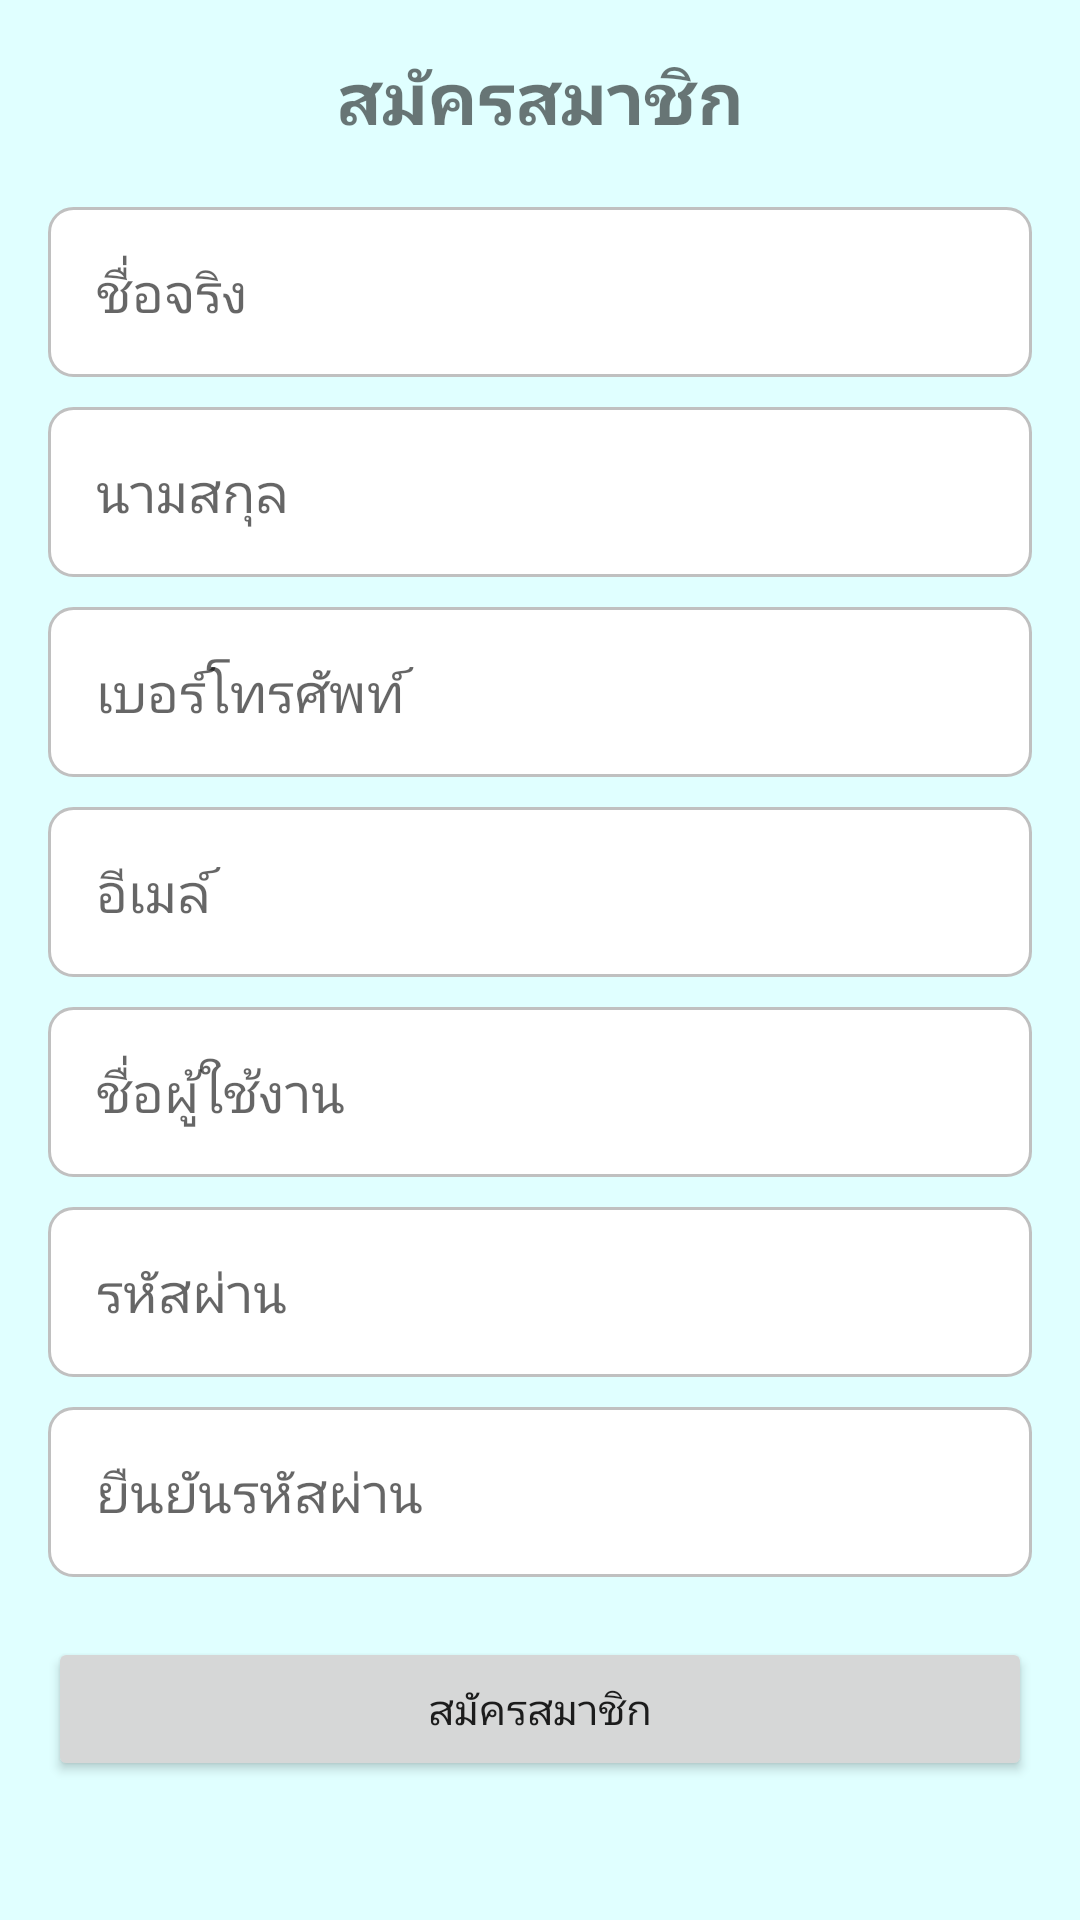

Produce the Android XML layout that renders to this screen, including the resource entries it uses.
<!-- AndroidManifest.xml: application theme Theme.ProjectNewsApp -->
<!-- res/layout/activity_register.xml -->
<?xml version="1.0" encoding="utf-8"?>
<LinearLayout xmlns:android="http://schemas.android.com/apk/res/android"
    android:layout_width="match_parent"
    android:layout_height="match_parent"
    android:orientation="vertical"
    android:padding="16dp"
    android:gravity="center"
    android:background="#E0FFFF">

    <TextView
        android:layout_width="wrap_content"
        android:layout_height="wrap_content"
        android:text="สมัครสมาชิก"
        android:textSize="24sp"
        android:textStyle="bold"
        android:layout_marginBottom="20dp" />

    <EditText
        android:id="@+id/first_name"
        android:layout_width="match_parent"
        android:layout_height="wrap_content"
        android:hint="ชื่อจริง"
        android:inputType="text"
        android:layout_marginBottom="10dp"
        android:background="@drawable/edit_text_background"
        android:padding="16dp"
        android:minHeight="48dp" />

    <EditText
        android:id="@+id/last_name"
        android:layout_width="match_parent"
        android:layout_height="wrap_content"
        android:hint="นามสกุล"
        android:inputType="text"
        android:layout_marginBottom="10dp"
        android:background="@drawable/edit_text_background"
        android:padding="16dp"
        android:minHeight="48dp" />

    <EditText
        android:id="@+id/phone_number"
        android:layout_width="match_parent"
        android:layout_height="wrap_content"
        android:hint="เบอร์โทรศัพท์"
        android:inputType="phone"
        android:layout_marginBottom="10dp"
        android:background="@drawable/edit_text_background"
        android:padding="16dp"
        android:minHeight="48dp" />

    <EditText
        android:id="@+id/email"
        android:layout_width="match_parent"
        android:layout_height="wrap_content"
        android:hint="อีเมล์"
        android:inputType="textEmailAddress"
        android:layout_marginBottom="10dp"
        android:background="@drawable/edit_text_background"
        android:padding="16dp"
        android:minHeight="48dp" />

    <EditText
        android:id="@+id/username"
        android:layout_width="match_parent"
        android:layout_height="wrap_content"
        android:hint="ชื่อผู้ใช้งาน"
        android:inputType="text"
        android:layout_marginBottom="10dp"
        android:background="@drawable/edit_text_background"
        android:padding="16dp"
        android:minHeight="48dp" />

    <EditText
        android:id="@+id/password"
        android:layout_width="match_parent"
        android:layout_height="wrap_content"
        android:hint="รหัสผ่าน"
        android:inputType="textPassword"
        android:layout_marginBottom="10dp"
        android:background="@drawable/edit_text_background"
        android:padding="16dp"
        android:minHeight="48dp" />

    <EditText
        android:id="@+id/confirm_password"
        android:layout_width="match_parent"
        android:layout_height="wrap_content"
        android:hint="ยืนยันรหัสผ่าน"
        android:inputType="textPassword"
        android:layout_marginBottom="20dp"
        android:background="@drawable/edit_text_background"
        android:padding="16dp"
        android:minHeight="48dp" />

    <Button
        android:id="@+id/register_button"
        android:layout_width="match_parent"
        android:layout_height="wrap_content"
        android:text="สมัครสมาชิก"
        android:layout_marginBottom="20dp"
        android:minHeight="48dp" />

    <TextView
        android:layout_width="wrap_content"
        android:layout_height="wrap_content"
        android:text="มีบัญชีผู้ใช้งานอยู่แล้ว ? "
        android:textColor="@android:color/black"
        android:layout_gravity="center"
        android:layout_marginBottom="10dp" />

    <TextView
        android:id="@+id/login"
        android:layout_width="wrap_content"
        android:layout_height="wrap_content"
        android:text="เข้าสู่ระบบ"
        android:textColor="@android:color/holo_blue_dark"
        android:textStyle="bold"
        android:padding="8dp"
        android:minHeight="48dp"
        android:minWidth="48dp"
        android:onClick="onLoginClick" />
</LinearLayout>
<!-- resources referenced by this layout -->
<resources>
  <!-- drawable edit_text_background (drawable) -->
  <?xml version="1.0" encoding="utf-8"?>
  <shape xmlns:android="http://schemas.android.com/apk/res/android">
      <solid android:color="#FFFFFF"/> 
      <corners android:radius="8dp"/> 
      <stroke
          android:width="1dp"
          android:color="#C0C0C0"/> 
      <padding
          android:left="10dp"
          android:top="10dp"
          android:right="10dp"
          android:bottom="10dp"/>
  </shape>
  <style name="Theme.ProjectNewsApp" parent="Theme.MaterialComponents.DayNight.NoActionBar">
      
      <item name="colorPrimary">@color/purple_500</item>
      <item name="colorPrimaryVariant">@color/purple_700</item>
      <item name="colorOnPrimary">@android:color/white</item>
      
      <item name="colorSecondary">@color/teal_200</item>
      <item name="colorSecondaryVariant">@color/teal_700</item>
      <item name="colorOnSecondary">@android:color/black</item>
      
      <item name="android:statusBarColor" tools:targetApi="l">@android:color/transparent</item>
      
      <item name="colorPrimaryDark">@android:color/transparent</item>
      
  </style>
  <color name="purple_500">#6200EE</color>
  <color name="purple_700">#3700B3</color>
  <color name="teal_200">#03DAC6</color>
  <color name="teal_700">#018786</color>
</resources>
